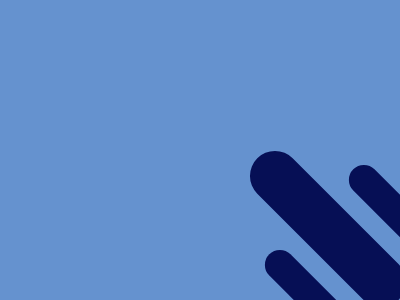

Reproduce this picture with HTML and CSS.

<p id='a'><p id='b'><p id='c'><style>*{background:#6592CF;margin:0;position:absolute}p{border-radius:30px;transform:rotate(-45deg);background: #060F55}#a{top:129;left:303;width: 50px;height: 200px}#b{top:225;left:325;width: 30px;height: 200px}#c{top:140;left:409;width: 30px;height: 200px}</style>